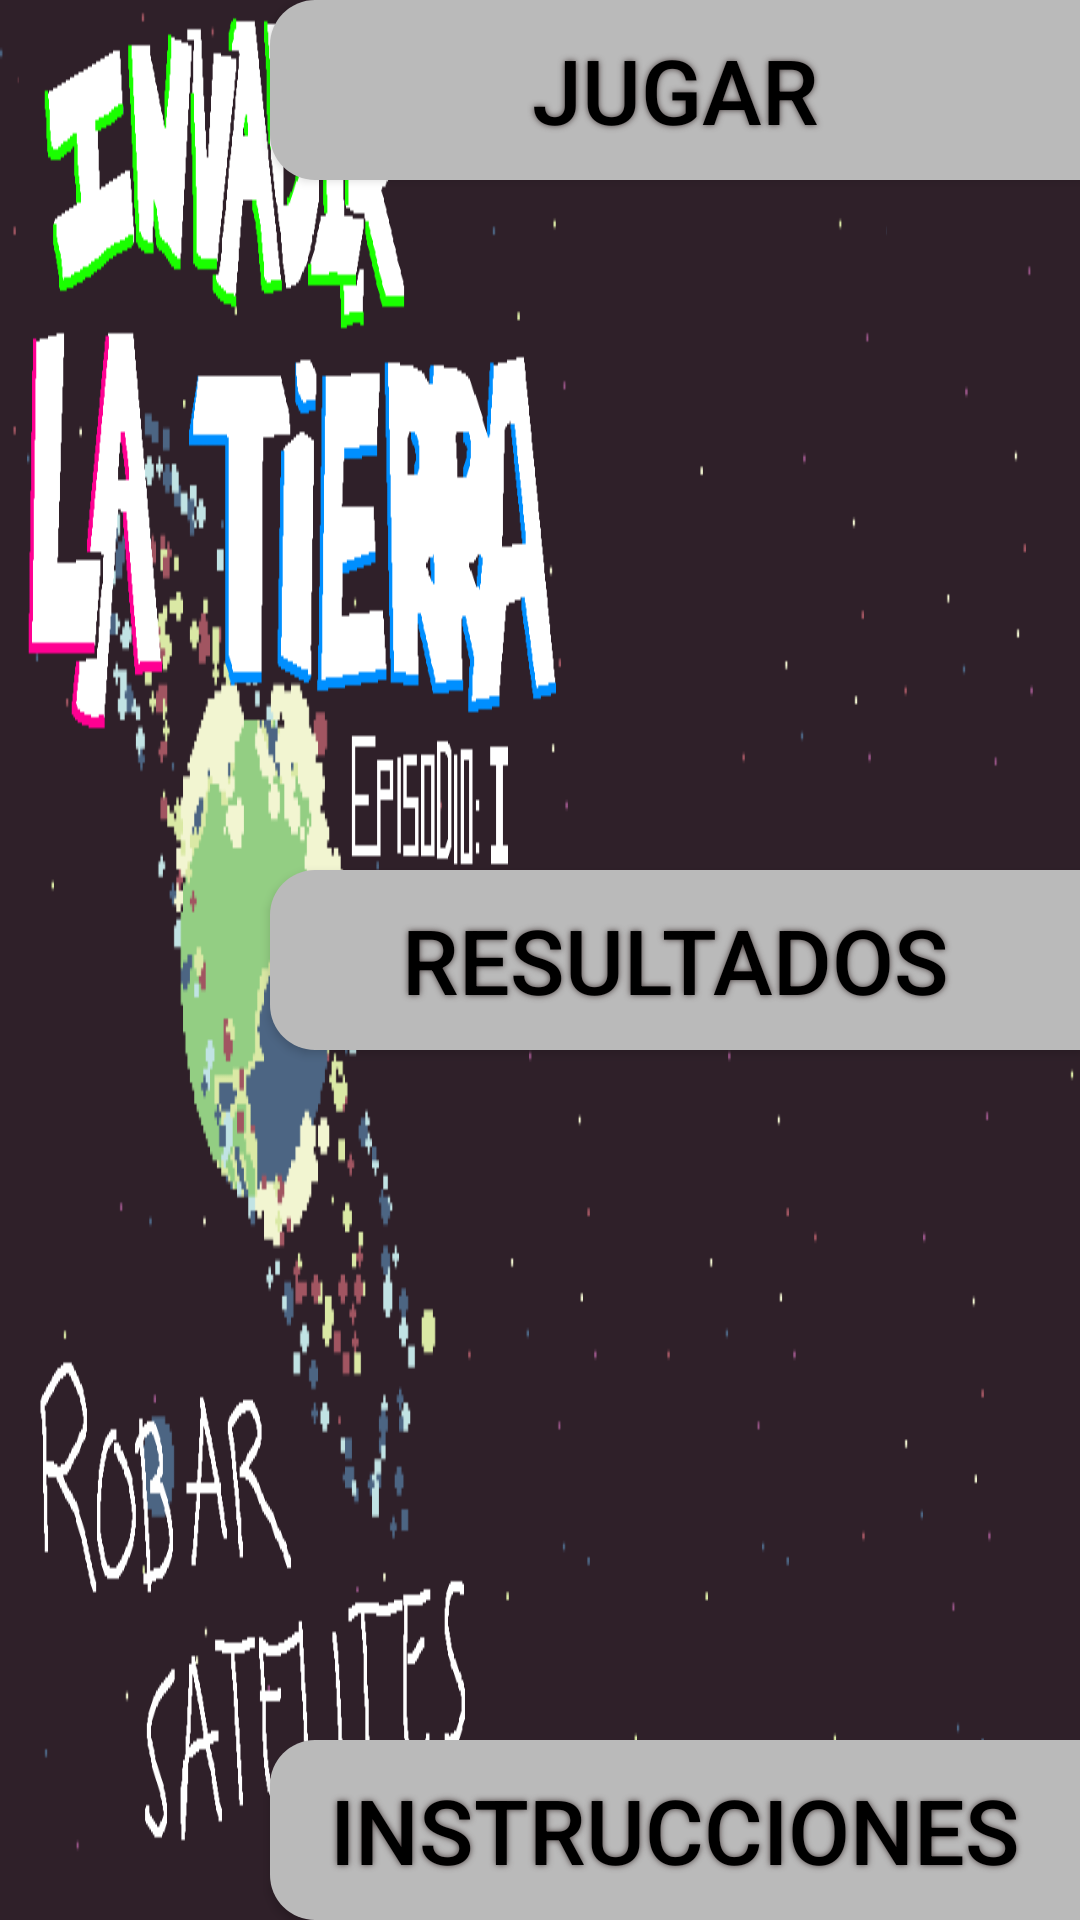

Produce the Android XML layout that renders to this screen, including the resource entries it uses.
<!-- AndroidManifest.xml: application theme AppTheme -->
<!-- res/layout/activity_main.xml -->
<?xml version="1.0" encoding="utf-8"?>
<RelativeLayout xmlns:android="http://schemas.android.com/apk/res/android"
    xmlns:tools="http://schemas.android.com/tools"
    android:id="@+id/activity_main"
    android:layout_width="match_parent"
    android:layout_height="match_parent"
    android:background="@drawable/mainfondo"
    android:paddingBottom="@dimen/activity_vertical_margin"
    android:paddingLeft="@dimen/activity_horizontal_margin"
    android:paddingRight="0dp"
    android:paddingTop="@dimen/activity_vertical_margin"
    tools:context="com.example.jorge.androidjuego.MainActivity">

    <Button
        android:id="@+id/button3"
        android:layout_width="270dp"
        android:layout_height="60dp"
        android:layout_alignParentEnd="true"
        android:layout_alignParentRight="true"

        android:layout_centerVertical="true"
        android:background="@drawable/boton_main"
        android:onClick="onResultados"
        android:shadowColor="#4A3F3F"
        android:shadowDx="0"
        android:shadowDy="0"
        android:shadowRadius="5"
        android:text="Resultados"
        android:textColor="#000000"
        android:textSize="30sp" />

    <Button
        android:id="@+id/btnJugar"
        android:layout_width="270dp"
        android:layout_height="60dp"
        android:layout_alignParentBottom="true"
        android:layout_alignParentEnd="true"

        android:layout_alignParentRight="true"
        android:background="@drawable/boton_main"
        android:onClick="onInfo"
        android:shadowColor="#4A3F3F"
        android:shadowDx="0"
        android:shadowDy="0"
        android:shadowRadius="5"
        android:text="Instrucciones"
        android:textColor="#000000"
        android:textSize="30sp" />

    <Button
        android:id="@+id/button"
        android:layout_width="270dp"
        android:layout_height="60dp"
        android:layout_alignParentEnd="true"
        android:layout_alignParentRight="true"

        android:layout_alignParentTop="true"
        android:background="@drawable/boton_main"
        android:onClick="onJugar"
        android:shadowColor="#4A3F3F"
        android:shadowDx="0"
        android:shadowDy="0"
        android:shadowRadius="5"
        android:text="Jugar"
        android:textColor="#000000"
        android:textSize="30sp" />

</RelativeLayout>
<!-- resources referenced by this layout -->
<resources>
  <!-- drawable boton_main (drawable) -->
  <?xml version="1.0" encoding="utf-8"?>
  <shape xmlns:android="http://schemas.android.com/apk/res/android" android:shape="rectangle" >
      <corners
          android:topLeftRadius="15dp"
          android:topRightRadius="0dp"
          android:bottomLeftRadius="15dp"
          android:bottomRightRadius="0dp"
          />
      <solid
          android:color="#BABABA"
          />
      <padding
          android:left="0dp"
          android:top="0dp"
          android:right="0dp"
          android:bottom="0dp"
          />
      <size
          android:width="270dp"
          android:height="60dp"
          />
  </shape>
  <!-- drawable mainfondo: png bitmap (drawable, 61131 bytes) -->
  <style name="AppTheme" parent="Theme.AppCompat.Light.DarkActionBar">
          
          <item name="colorPrimary">@color/colorPrimary</item>
          <item name="colorPrimaryDark">@color/colorPrimaryDark</item>
          <item name="colorAccent">@color/colorAccent</item>
      </style>
  <!-- not gathered from this repository: default colours our renderer supplied (Android Studio template values) -->
  <color name="colorPrimary">#FF6200EE</color>
  <color name="colorPrimaryDark">#FF3700B3</color>
  <color name="colorAccent">#FF03DAC5</color>
</resources>
